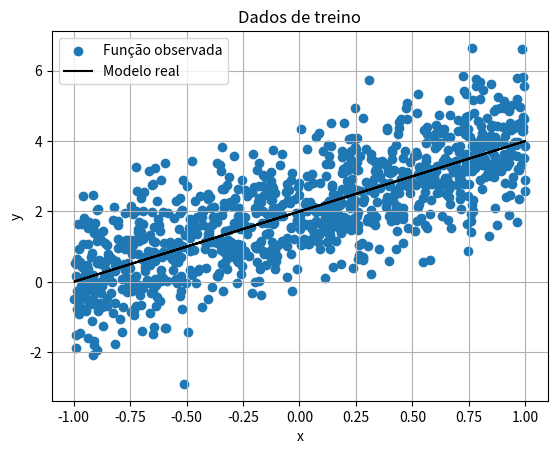
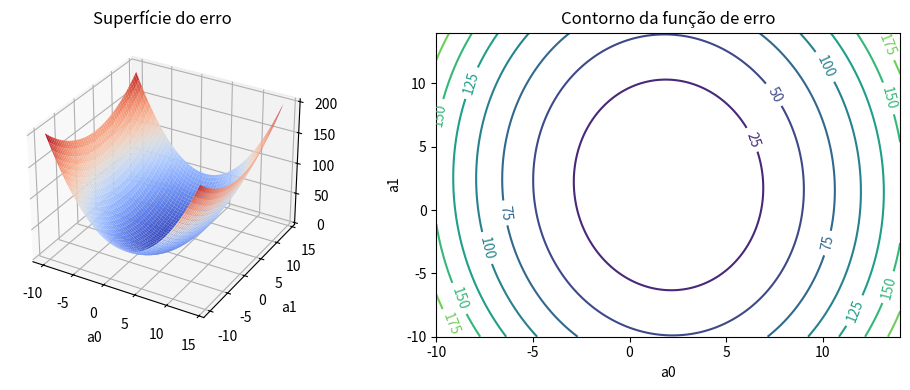
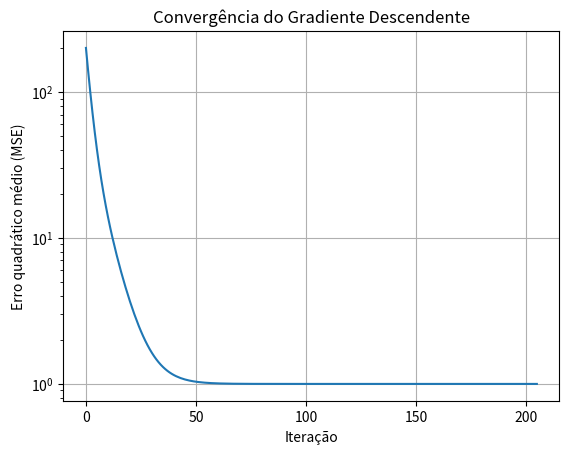
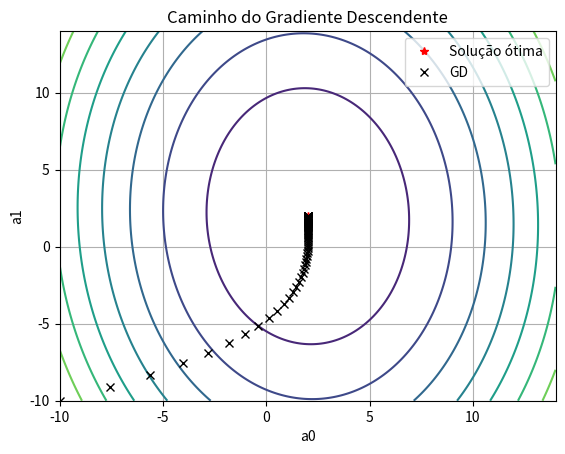

These figures' Python source, in order:
import numpy as np
import matplotlib.pyplot as plt
from mpl_toolkits.mplot3d import Axes3D
from matplotlib import cm

np.random.seed(1234)  # Semente para reprodutibilidade


# Funções auxiliares

def calculateErrorSurface(X, y):
    N = len(y)
    M = 200
    a0 = np.linspace(-10.0, 14.0, M)
    a1 = np.linspace(-10.0, 14.0, M)
    A0, A1 = np.meshgrid(a0, a1)
    J = np.zeros((M,M))

    for i in range(M):
        for j in range(M):
            yhat = A0[i,j] + A1[i,j]*X
            J[i,j] = (1.0/N)*np.sum(np.square(y - yhat))
    return J, A0, A1

def calculateClosedFormSolution(X, y):
    N = len(y)
    a_opt = np.linalg.pinv(X.T.dot(X)).dot(X.T.dot(y))
    yhat = X.dot(a_opt)
    Joptimum = (1.0/N)*np.sum(np.square(y - yhat))
    return Joptimum, a_opt

def batchGradientDescent(X, y, alpha=0.1, n_iterations=1000):
    N = len(y)
    Jgd = np.zeros(n_iterations+1)
    a = np.array([-10.0, -10.0]).reshape(2, 1)
    a_hist = np.zeros((2, n_iterations+1))
    a_hist[:, 0] = a.ravel()

    yhat = X.dot(a)
    Jgd[0] = (1.0/N)*np.sum((y - yhat)**2)

    error = 1
    iteration = 0
    while error > 1e-12 and iteration < n_iterations:
        h = X.dot(a)
        gradients = -(2.0/N)*X.T.dot(y - h)
        a = a - alpha * gradients
        a_hist[:, iteration+1] = a.ravel()
        yhat = X.dot(a)
        Jgd[iteration+1] = (1.0/N)*np.sum((y - yhat)**2)
        error = abs(Jgd[iteration] - Jgd[iteration+1])
        iteration += 1
    return a, a_hist, Jgd, iteration


# Geração de dados
N = 1000
x = 2 * np.random.rand(N, 1) - 1
w = np.random.randn(N, 1)
y = 2.0 + 2.0*x
y_noisy = y + w

plt.scatter(x, y_noisy, label='Função observada')
plt.plot(x, y, color='black', label='Modelo real')
plt.legend()
plt.grid()
plt.xlabel("x")
plt.ylabel("y")
plt.title("Dados de treino")
plt.show()


# Cálculo da superfície de erro
J, A0, A1 = calculateErrorSurface(x, y_noisy)

fig = plt.figure(figsize=(10, 4))

ax1 = fig.add_subplot(1, 2, 1, projection='3d')
ax1.plot_surface(A0, A1, J, cmap=cm.coolwarm)
ax1.set_title("Superfície do erro")
ax1.set_xlabel("a0")
ax1.set_ylabel("a1")

ax2 = fig.add_subplot(1, 2, 2)
cp = ax2.contour(A0, A1, J)
ax2.clabel(cp)
ax2.set_title("Contorno da função de erro")
ax2.set_xlabel("a0")
ax2.set_ylabel("a1")

plt.tight_layout()
plt.show()


# Treinamento com Equação Normal
X = np.c_[np.ones((N, 1)), x]
Joptimum, a_opt = calculateClosedFormSolution(X, y_noisy)

print("Solução ótima (Equação normal)")
print(f"a0 = {a_opt[0, 0]:.4f}")
print(f"a1 = {a_opt[1, 0]:.4f}")
print(f"Erro ótimo = {Joptimum:.6f}")


# Treinamento com Gradiente Descendente
alpha = 0.1
n_iterations = 1000
a, a_hist, Jgd, iteration = batchGradientDescent(X, y_noisy, alpha, n_iterations)

print("Solução via Gradiente Descendente")
print(f"a0 = {a[0, 0]:.4f}")
print(f"a1 = {a[1, 0]:.4f}")
print(f"Erro GD = {Jgd[iteration]:.6f}")


# Curva de convergência do erro
plt.plot(np.arange(0, iteration), Jgd[:iteration])
plt.yscale("log")
plt.xlabel("Iteração")
plt.ylabel("Erro quadrático médio (MSE)")
plt.title("Convergência do Gradiente Descendente")
plt.grid()
plt.show()


# Contorno da função de erro com trajetória do GD
plt.contour(A0, A1, J)
plt.plot(a_opt[0], a_opt[1], 'r*', label='Solução ótima')
plt.plot(a_hist[0, :iteration], a_hist[1, :iteration], 'kx', label='GD')
plt.xlabel("a0")
plt.ylabel("a1")
plt.legend()
plt.title("Caminho do Gradiente Descendente")
plt.grid()
plt.show()
